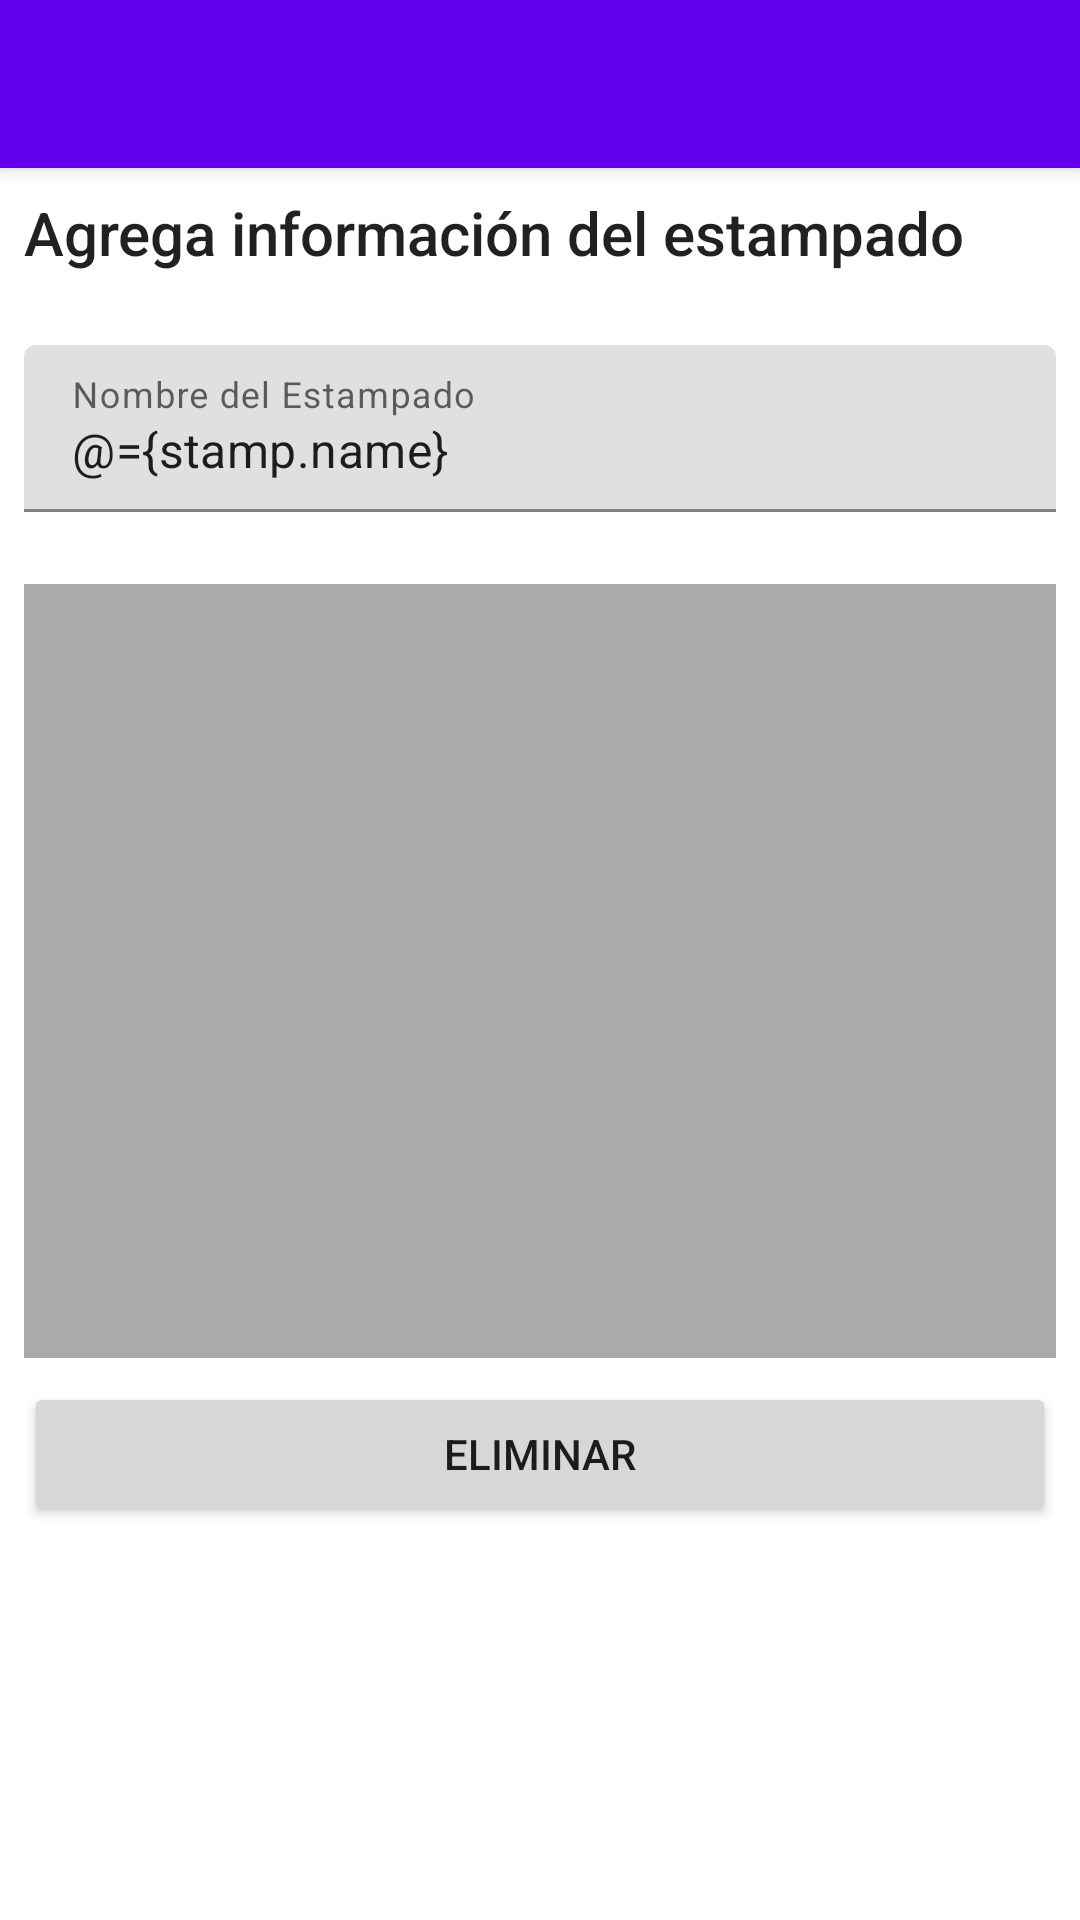

This screen was rendered from an Android layout file. Write that file and the resources it references.
<!-- AndroidManifest.xml: application theme Theme.Orders -->
<!-- res/layout/activity_add_stamp.xml -->
<?xml version="1.0" encoding="utf-8"?>
<layout xmlns:app="http://schemas.android.com/apk/res-auto"
    xmlns:tools="http://schemas.android.com/tools"
    xmlns:android="http://schemas.android.com/apk/res/android">

    <data>

        <variable
            name="stamp"
            type="com.castillo.matices.orders.models.Stamp" />
    </data>

    <androidx.coordinatorlayout.widget.CoordinatorLayout
        android:layout_width="match_parent"
        android:layout_height="match_parent"
        tools:context=".sections.add_stamp.AddStampActivity">

        <com.google.android.material.appbar.AppBarLayout
            android:layout_width="match_parent"
            android:layout_height="wrap_content"
            android:theme="@style/Theme.Orders.AppBarOverlay">

            <androidx.appcompat.widget.Toolbar
                android:id="@+id/toolbar"
                android:layout_width="match_parent"
                android:layout_height="?attr/actionBarSize"
                android:background="?attr/colorPrimary" />

        </com.google.android.material.appbar.AppBarLayout>

        <androidx.core.widget.NestedScrollView
            android:layout_width="match_parent"
            android:layout_height="match_parent"
            android:fillViewport="true"
            app:layout_behavior="@string/appbar_scrolling_view_behavior">

            <androidx.constraintlayout.widget.ConstraintLayout
                android:layout_width="match_parent"
                android:layout_height="wrap_content">

                <TextView
                    android:id="@+id/textView"
                    android:layout_width="match_parent"
                    android:layout_height="wrap_content"
                    android:layout_marginStart="8dp"
                    android:layout_marginLeft="8dp"
                    android:layout_marginTop="8dp"
                    android:layout_marginEnd="8dp"
                    android:layout_marginRight="8dp"
                    android:paddingBottom="16dp"
                    android:text="Agrega información del estampado"
                    android:textAppearance="@style/TextAppearance.AppCompat.Title"
                    app:layout_constraintEnd_toEndOf="parent"
                    app:layout_constraintStart_toStartOf="parent"
                    app:layout_constraintTop_toTopOf="parent" />

                <com.google.android.material.textfield.TextInputLayout
                    android:id="@+id/stamp_name_textinputlayout"
                    android:layout_width="match_parent"
                    android:layout_height="wrap_content"
                    android:layout_marginStart="8dp"
                    android:layout_marginLeft="8dp"
                    android:layout_marginTop="8dp"
                    android:layout_marginEnd="8dp"
                    android:layout_marginRight="8dp"
                    android:paddingBottom="16dp"
                    app:layout_constraintEnd_toEndOf="parent"
                    app:layout_constraintStart_toStartOf="parent"
                    app:layout_constraintTop_toBottomOf="@+id/textView">

                    <com.google.android.material.textfield.TextInputEditText
                        android:layout_width="match_parent"
                        android:layout_height="wrap_content"
                        android:hint="Nombre del Estampado"
                        android:inputType="text"
                        android:text="@={stamp.name}" />
                </com.google.android.material.textfield.TextInputLayout>

                <ImageView
                    android:id="@+id/stamp_image_view"
                    android:layout_width="0dp"
                    android:layout_height="0dp"
                    android:layout_marginStart="8dp"
                    android:layout_marginLeft="8dp"
                    android:layout_marginTop="8dp"
                    android:layout_marginEnd="8dp"
                    android:layout_marginRight="8dp"
                    android:background="@android:color/darker_gray"
                    android:scaleType="centerCrop"
                    app:layout_constraintDimensionRatio="H,4:3"
                    app:layout_constraintEnd_toEndOf="parent"
                    app:layout_constraintStart_toStartOf="parent"
                    app:layout_constraintTop_toBottomOf="@+id/stamp_name_textinputlayout"
                    app:imageUrl="@{stamp.getFullURL()}"/>

                <Button
                    android:id="@+id/delete_stamp"
                    android:layout_width="match_parent"
                    android:layout_height="wrap_content"
                    android:layout_marginStart="8dp"
                    android:layout_marginLeft="8dp"
                    android:layout_marginTop="8dp"
                    android:layout_marginEnd="8dp"
                    android:layout_marginRight="8dp"
                    android:text="Eliminar"
                    app:layout_constraintEnd_toEndOf="parent"
                    app:layout_constraintHorizontal_bias="0.0"
                    app:layout_constraintStart_toStartOf="parent"
                    app:layout_constraintTop_toBottomOf="@+id/stamp_image_view" />

            </androidx.constraintlayout.widget.ConstraintLayout>
        </androidx.core.widget.NestedScrollView>
    </androidx.coordinatorlayout.widget.CoordinatorLayout>
</layout>
<!-- resources referenced by this layout -->
<resources>
  <style name="Theme.Orders.AppBarOverlay" parent="ThemeOverlay.AppCompat.Dark.ActionBar" />
  <style name="Theme.Orders" parent="Theme.MaterialComponents.DayNight.DarkActionBar">
          
          <item name="colorPrimary">@color/purple_500</item>
          <item name="colorPrimaryVariant">@color/purple_700</item>
          <item name="colorOnPrimary">@color/white</item>
          
          <item name="colorSecondary">@color/teal_200</item>
          <item name="colorSecondaryVariant">@color/teal_700</item>
          <item name="colorOnSecondary">@color/black</item>
          
          <item name="android:statusBarColor" tools:targetApi="l">?attr/colorPrimaryVariant</item>
          
      </style>
  <!-- not gathered from this repository: default colours our renderer supplied (Android Studio template values) -->
  <color name="purple_500">#FF6200EE</color>
  <color name="purple_700">#FF3700B3</color>
  <color name="teal_200">#FF03DAC5</color>
  <color name="teal_700">#FF018786</color>
  <color name="black">#FF000000</color>
  <color name="white">#FFFFFFFF</color>
</resources>
